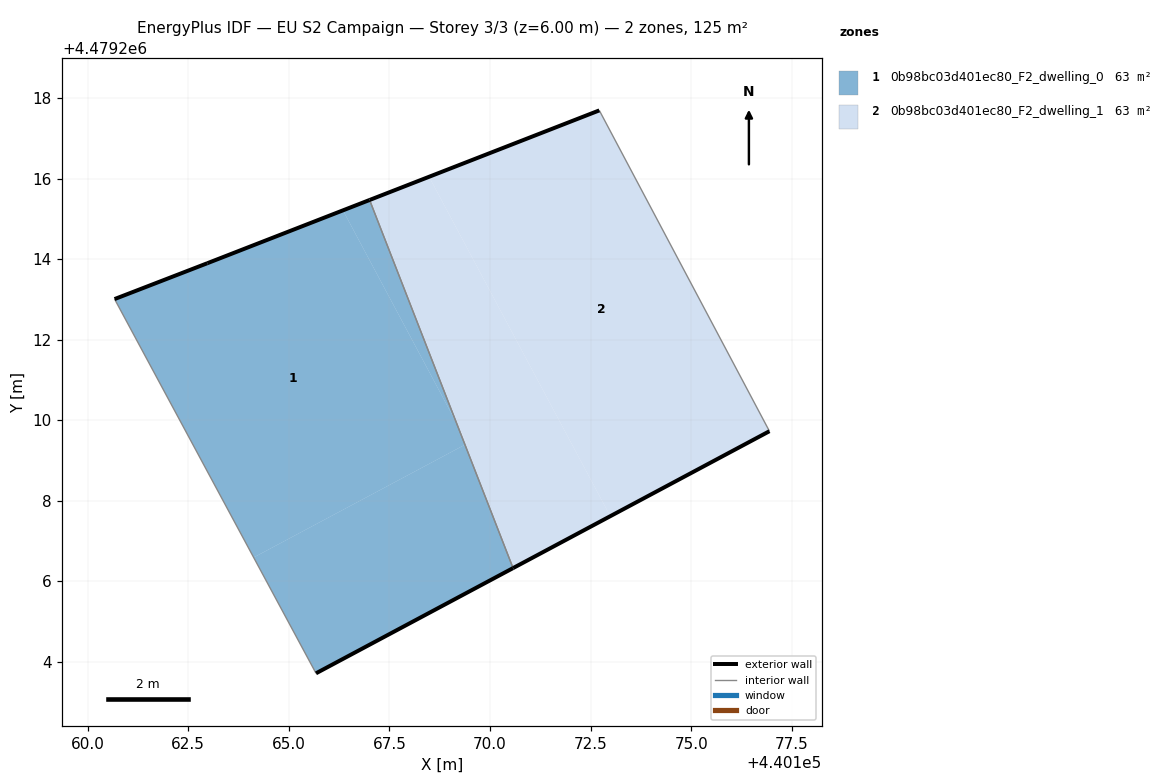
=== STOREY PLAN SPEC (per zone: floor XY polygon, exterior-wall plan segments, windows/doors) ===
zone 1: 0b98bc03d401ec80_F2_dwelling_0  (62.7 m²)
  floor: (440169.38, 4479209.39) (440169.17, 4479209.93) (440166.35, 4479215.21) (440162.98, 4479213.90) (440160.67, 4479213.01) (440164.13, 4479206.59)
  floor: (440170.57, 4479206.32) (440169.38, 4479209.39) (440164.13, 4479206.59) (440165.68, 4479203.71)
  floor: (440169.17, 4479209.93) (440167.01, 4479215.47) (440166.35, 4479215.21)
  exterior wall: (440160.67, 4479213.01) – (440162.98, 4479213.90)  [2.5 m]
  exterior wall: (440162.98, 4479213.90) – (440167.01, 4479215.47)  [4.3 m]
  exterior wall: (440170.57, 4479206.32) – (440165.68, 4479203.71)  [5.6 m]
  interior walls: 2
zone 2: 0b98bc03d401ec80_F2_dwelling_1  (62.6 m²)
  floor: (440176.94, 4479209.72) (440172.72, 4479217.70) (440168.49, 4479216.05) (440172.99, 4479207.61)
  floor: (440172.99, 4479207.61) (440168.49, 4479216.05) (440167.01, 4479215.47) (440169.17, 4479209.93) (440169.44, 4479209.42) (440169.38, 4479209.39) (440170.57, 4479206.32)
  floor: (440169.44, 4479209.42) (440169.17, 4479209.93) (440169.38, 4479209.39)
  exterior wall: (440167.01, 4479215.47) – (440172.72, 4479217.70)  [6.1 m]
  exterior wall: (440176.94, 4479209.72) – (440170.57, 4479206.32)  [7.2 m]
  interior walls: 2

=== DERIVED (storey summary) ===
Building: EU S2 Campaign
Storey: 3 of 3  (floor level z = 6.00 m)
Storey gross floor area: 125.3 m²
Zones on this storey: 2
  - 0b98bc03d401ec80_F2_dwelling_0: floor 62.7 m²; exterior wall 12.3 m (37.0 m²); WWR 0.0%
  - 0b98bc03d401ec80_F2_dwelling_1: floor 62.6 m²; exterior wall 13.3 m (40.0 m²); WWR 0.0%
Zone adjacency (shared interzone walls):
  - 0b98bc03d401ec80_F2_dwelling_0 ↔ 0b98bc03d401ec80_F2_dwelling_1